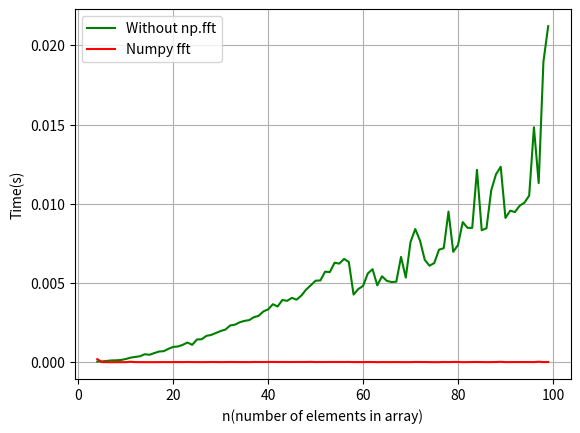

This figure's Python source:



import numpy as np
import matplotlib.pyplot as plt
import time

def fft(L):
    aft = np.fft.fft(L,norm = 'ortho')
    return()
    
    

ffttime = []
scdtime = []

for lnt in range(4,100,1):
    
    L = 200*np.random.random_sample(lnt) - 100
    #L = np.arange(lnt)
    
    n = len(L)
    #print(n)
    
    t = 0
    
    for m in range (10):
        
        start = time.time()
        aft = np.fft.fft(L,norm = 'ortho')
        end = time.time()
        
        t = t + (end - start)
    
    t = t/10  
    
    ffttime.append(t)
    
     


    
    
    t = 0
    for p in range(10):
        start = time.time()
        
        AFT = []
        for i in range(n):
            S = 0    
    
            for m in range(n):
        
                S = S + (L[m]*np.exp(-1j*2.0*np.pi*i*m/n))
        
            AFT.append(S/np.sqrt(n) )
        
        end = time.time()
        
        t = t + (end - start)
        
    t = t/10
    
    scdtime.append(t)
    
        

    #print(aft)
    #print(AFT)

    

N = np.arange(4,100,dtype = int)

plt.plot(N,scdtime,c='g',label = 'Without np.fft')
plt.plot(N,ffttime,c='r',label = 'Numpy fft')
plt.xlabel("n(number of elements in array)")
plt.ylabel("Time(s)")
plt.legend()
plt.grid(True)
plt.show()


#The program typically takes 10-20s to run
    
                    







